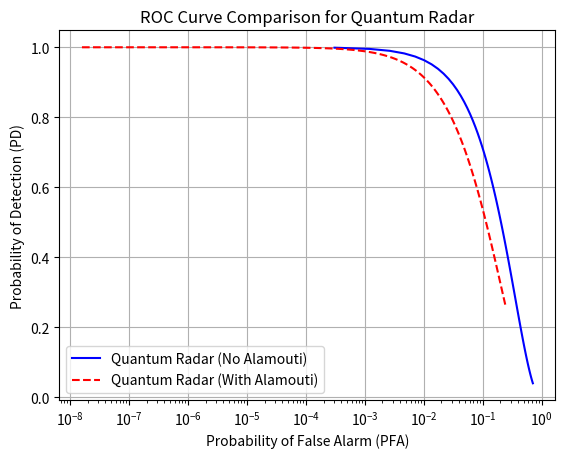

The script that saved this image:
import numpy as np
import matplotlib.pyplot as plt
from scipy.special import gammainc
from scipy.stats import norm

# Define the Probability of Detection (PD) for quantum radar
def PD_quantum(N, delta, lambda_value):
    """
    Quantum Radar PD = P(V > λ | H1) = Q(N / sqrt(2δ))
    """
    return 1 - gammainc(N, lambda_value / (2 * delta))

# Define the Probability of False Alarm (PFA) for quantum radar
def PFA_quantum(N, lambda_value):
    """
    Quantum Radar PFA = P(V > λ | H0) = Γ(N, λ / 2N0) / Γ(N)
    """
    return gammainc(N, lambda_value / (2 * N))

# Define the Alamouti-based radar system PD (using Alamouti Scheme)
def PD_alamouti(N, delta, lambda_value):
    """
    Alamouti scheme PD: Improved performance due to spatial diversity
    """
    return 1 - gammainc(N * 2, lambda_value / (2 * delta))  # Typically, Alamouti increases the detection performance

# Define the Alamouti-based radar system PFA (using Alamouti Scheme)
def PFA_alamouti(N, lambda_value):
    """
    Alamouti scheme PFA: Improved performance due to spatial diversity
    """
    return gammainc(N * 2, lambda_value / (2 * N))  # Alamouti typically lowers PFA by improving signal reception

# Parameters
N = 2  # Number of channels (can be adjusted based on system)
delta = 1  # Noise parameter (adjust as needed)
lambda_values = np.linspace(0.1, 10, 100)  # Range of threshold values

# Calculate PFA and PD for Quantum Radar (no Alamouti)
PFA_quantum_values = [PFA_quantum(N, lambda_value) for lambda_value in lambda_values]
PD_quantum_values = [PD_quantum(N, delta, lambda_value) for lambda_value in lambda_values]

# Calculate PFA and PD for Quantum Radar with Alamouti Scheme
PFA_alamouti_values = [PFA_alamouti(N, lambda_value) for lambda_value in lambda_values]
PD_alamouti_values = [PD_alamouti(N, delta, lambda_value) for lambda_value in lambda_values]

# Plot the ROC curve
plt.plot(PFA_quantum_values, PD_quantum_values, label='Quantum Radar (No Alamouti)', linestyle='-', color='b')
plt.plot(PFA_alamouti_values, PD_alamouti_values, label='Quantum Radar (With Alamouti)', linestyle='--', color='r')

# Plot formatting
plt.xscale('log')  # Logarithmic scale for x-axis
plt.xlabel('Probability of False Alarm (PFA)')
plt.ylabel('Probability of Detection (PD)')
plt.title('ROC Curve Comparison for Quantum Radar')

# Add grid and legend
plt.grid(True)
plt.legend()
plt.show()
